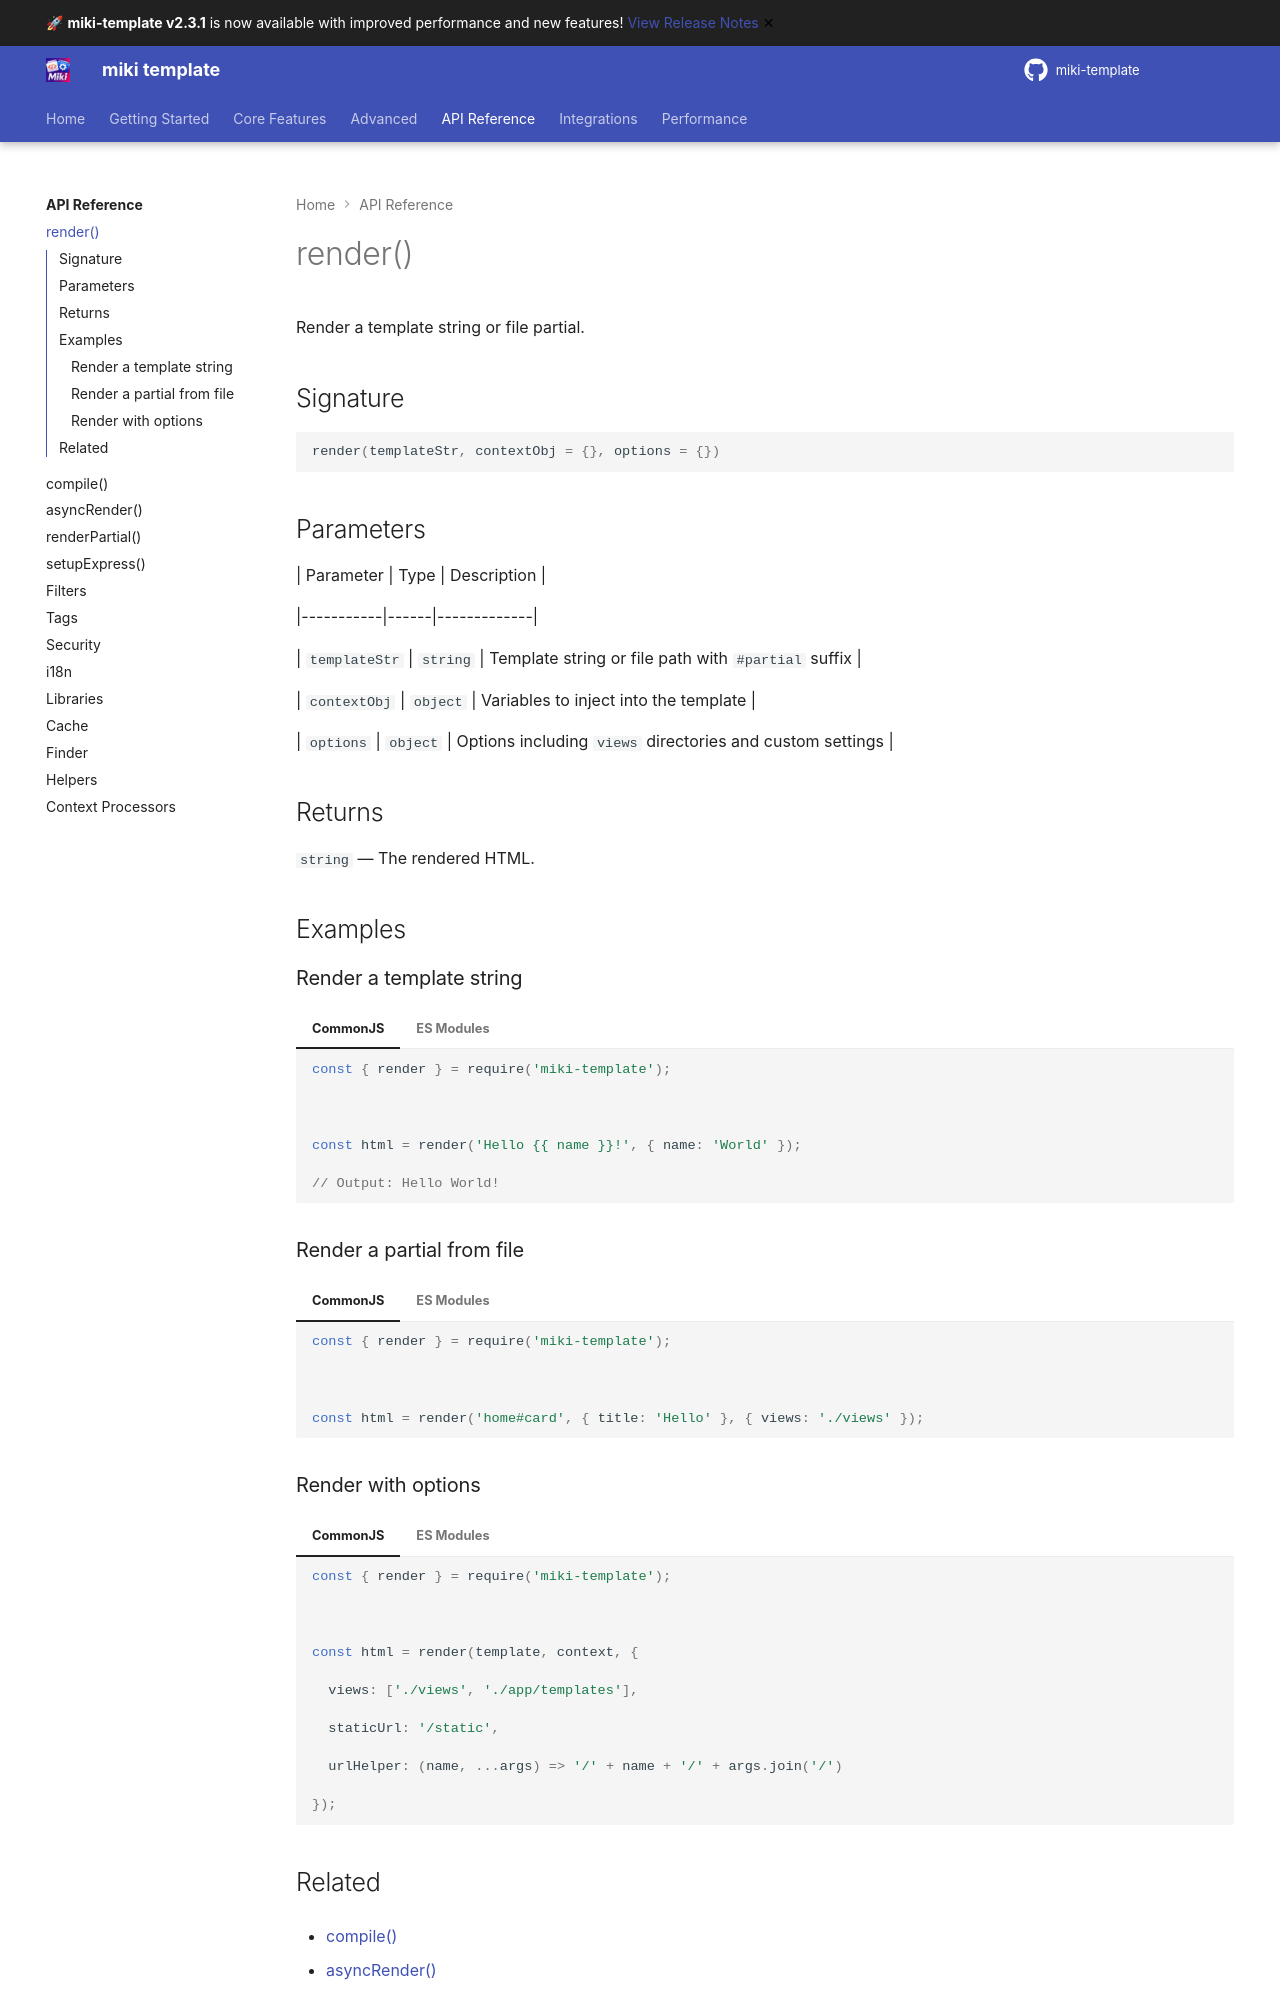

repository: alainmiki/miki-template · page: api/render/index.html · generator: mkdocs

# render()



Render a template string or file partial.



## Signature



```javascript

render(templateStr, contextObj = {}, options = {})

```



## Parameters



| Parameter | Type | Description |

|-----------|------|-------------|

| `templateStr` | `string` | Template string or file path with `#partial` suffix |

| `contextObj` | `object` | Variables to inject into the template |

| `options` | `object` | Options including `views` directories and custom settings |



## Returns



`string` — The rendered HTML.



## Examples



### Render a template string



=== "CommonJS"



    ```javascript

    const { render } = require('miki-template');



    const html = render('Hello {{ name }}!', { name: 'World' });

    // Output: Hello World!

    ```



=== "ES Modules"



    ```javascript

    import { render } from 'miki-template';



    const html = render('Hello {{ name }}!', { name: 'World' });

    // Output: Hello World!

    ```



### Render a partial from file



=== "CommonJS"



    ```javascript

    const { render } = require('miki-template');



    const html = render('home#card', { title: 'Hello' }, { views: './views' });

    ```



=== "ES Modules"



    ```javascript

    import { render } from 'miki-template';



    const html = render('home#card', { title: 'Hello' }, { views: './views' });

    ```
